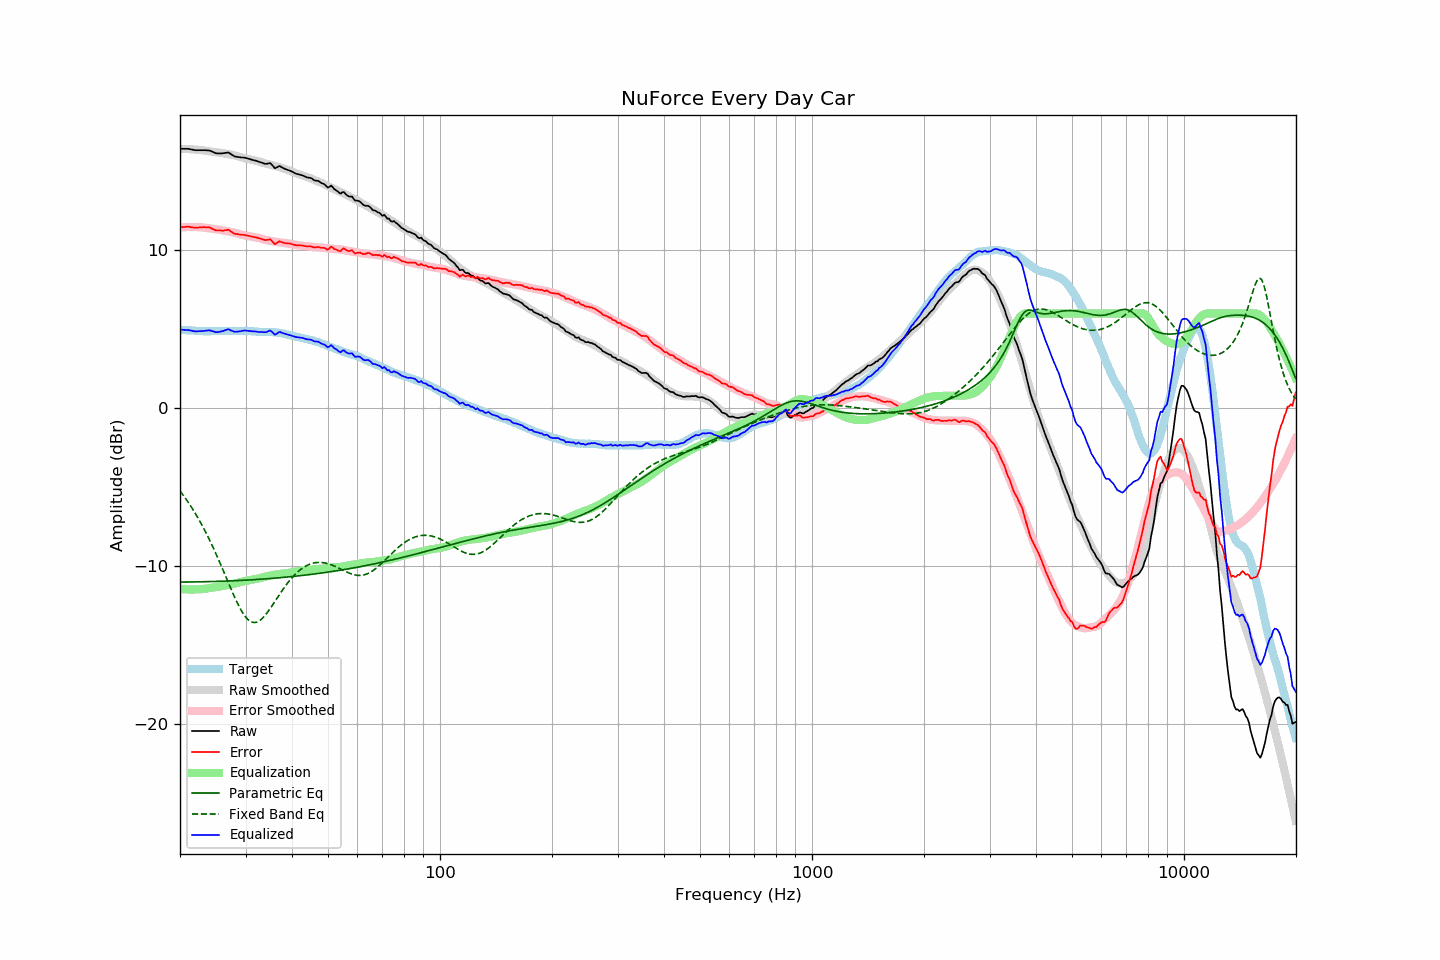

The file beside this chart, header and first rows:
frequency, raw, error, smoothed, error_smoothed, equalization, parametric_eq, fixed_band_eq, equalized_raw, equalized_smoothed, target
20.00, 16.43, 11.45, 16.42, 11.45, -11.45, -11.01, -5.24, 4.98, 4.98, 4.97
20.20, 16.43, 11.46, 16.42, 11.46, -11.46, -11.01, -5.37, 4.97, 4.97, 4.96
20.40, 16.43, 11.47, 16.42, 11.46, -11.46, -11.01, -5.51, 4.96, 4.96, 4.95
20.61, 16.43, 11.47, 16.42, 11.47, -11.47, -11.01, -5.65, 4.96, 4.95, 4.95
20.81, 16.43, 11.49, 16.41, 11.47, -11.47, -11.01, -5.79, 4.95, 4.94, 4.93
21.02, 16.43, 11.49, 16.41, 11.48, -11.48, -11.01, -5.94, 4.95, 4.93, 4.93
21.23, 16.41, 11.48, 16.40, 11.48, -11.48, -11.00, -6.09, 4.93, 4.92, 4.92
21.44, 16.39, 11.45, 16.39, 11.48, -11.48, -11.00, -6.25, 4.91, 4.92, 4.93
21.66, 16.37, 11.44, 16.39, 11.48, -11.48, -11.00, -6.41, 4.89, 4.91, 4.92
21.87, 16.35, 11.43, 16.38, 11.47, -11.47, -11.00, -6.57, 4.87, 4.90, 4.91
22.09, 16.34, 11.44, 16.37, 11.47, -11.47, -11.00, -6.74, 4.86, 4.90, 4.90
22.31, 16.34, 11.44, 16.36, 11.47, -11.47, -11.00, -6.92, 4.87, 4.89, 4.90
22.54, 16.34, 11.45, 16.35, 11.46, -11.46, -10.99, -7.09, 4.87, 4.89, 4.89
22.76, 16.34, 11.45, 16.34, 11.46, -11.46, -10.99, -7.28, 4.88, 4.89, 4.89
22.99, 16.34, 11.46, 16.33, 11.45, -11.45, -10.99, -7.46, 4.89, 4.88, 4.88
23.22, 16.34, 11.47, 16.32, 11.44, -11.44, -10.99, -7.66, 4.90, 4.88, 4.87
23.45, 16.34, 11.46, 16.30, 11.43, -11.43, -10.99, -7.85, 4.91, 4.88, 4.88
23.69, 16.33, 11.46, 16.29, 11.41, -11.41, -10.98, -8.05, 4.91, 4.87, 4.87
23.92, 16.32, 11.46, 16.27, 11.40, -11.40, -10.98, -8.26, 4.93, 4.87, 4.87
24.16, 16.29, 11.42, 16.25, 11.38, -11.38, -10.98, -8.47, 4.92, 4.87, 4.88
24.40, 16.24, 11.36, 16.24, 11.36, -11.36, -10.98, -8.69, 4.88, 4.88, 4.88
24.65, 16.21, 11.32, 16.23, 11.35, -11.35, -10.97, -8.91, 4.86, 4.88, 4.88
24.89, 16.16, 11.27, 16.21, 11.34, -11.34, -10.97, -9.13, 4.82, 4.88, 4.88
25.14, 16.14, 11.25, 16.20, 11.32, -11.32, -10.97, -9.36, 4.81, 4.88, 4.88
25.39, 16.14, 11.25, 16.19, 11.31, -11.31, -10.96, -9.59, 4.83, 4.88, 4.88
25.65, 16.14, 11.25, 16.18, 11.29, -11.29, -10.96, -9.83, 4.85, 4.89, 4.88
25.91, 16.14, 11.25, 16.16, 11.27, -11.27, -10.96, -10.06, 4.87, 4.89, 4.89
26.16, 16.15, 11.25, 16.14, 11.25, -11.25, -10.95, -10.30, 4.90, 4.89, 4.90
26.43, 16.17, 11.27, 16.12, 11.23, -11.23, -10.95, -10.54, 4.94, 4.89, 4.90
26.69, 16.18, 11.28, 16.10, 11.21, -11.21, -10.94, -10.79, 4.97, 4.89, 4.90
26.96, 16.20, 11.30, 16.09, 11.19, -11.19, -10.94, -11.03, 5.00, 4.89, 4.90
27.23, 16.14, 11.24, 16.07, 11.18, -11.18, -10.94, -11.27, 4.96, 4.90, 4.89
27.50, 16.07, 11.17, 16.05, 11.16, -11.16, -10.93, -11.51, 4.91, 4.90, 4.89
27.77, 16.00, 11.10, 16.03, 11.13, -11.13, -10.93, -11.74, 4.87, 4.90, 4.90
28.05, 15.95, 11.04, 16.01, 11.11, -11.11, -10.92, -11.97, 4.84, 4.90, 4.90
28.33, 15.93, 11.04, 15.98, 11.08, -11.08, -10.92, -12.19, 4.84, 4.90, 4.89
28.62, 15.91, 11.02, 15.95, 11.05, -11.05, -10.91, -12.40, 4.85, 4.90, 4.89
28.90, 15.90, 11.00, 15.92, 11.03, -11.03, -10.91, -12.60, 4.87, 4.90, 4.90
29.19, 15.88, 10.98, 15.89, 11.00, -11.00, -10.90, -12.79, 4.88, 4.90, 4.90
29.48, 15.88, 10.98, 15.86, 10.97, -10.97, -10.90, -12.96, 4.90, 4.89, 4.89
29.78, 15.87, 10.97, 15.84, 10.95, -10.95, -10.89, -13.11, 4.92, 4.89, 4.89
30.08, 15.85, 10.94, 15.81, 10.93, -10.93, -10.89, -13.24, 4.92, 4.89, 4.90
30.38, 15.82, 10.93, 15.80, 10.91, -10.91, -10.88, -13.36, 4.90, 4.88, 4.89
30.68, 15.79, 10.91, 15.77, 10.90, -10.90, -10.88, -13.44, 4.89, 4.88, 4.88
30.99, 15.76, 10.88, 15.75, 10.88, -10.88, -10.87, -13.51, 4.88, 4.87, 4.88
31.30, 15.73, 10.86, 15.72, 10.85, -10.85, -10.86, -13.55, 4.87, 4.87, 4.86
31.61, 15.70, 10.83, 15.69, 10.83, -10.83, -10.86, -13.57, 4.86, 4.86, 4.86
31.93, 15.68, 10.83, 15.67, 10.82, -10.82, -10.85, -13.56, 4.86, 4.86, 4.85
32.24, 15.64, 10.80, 15.65, 10.80, -10.80, -10.84, -13.53, 4.84, 4.85, 4.85
32.57, 15.61, 10.77, 15.63, 10.78, -10.78, -10.84, -13.48, 4.83, 4.85, 4.84
32.89, 15.58, 10.74, 15.59, 10.75, -10.75, -10.83, -13.41, 4.82, 4.84, 4.83
33.22, 15.55, 10.71, 15.56, 10.72, -10.72, -10.82, -13.33, 4.83, 4.84, 4.83
33.55, 15.51, 10.68, 15.52, 10.69, -10.69, -10.82, -13.22, 4.81, 4.83, 4.83
33.89, 15.48, 10.64, 15.50, 10.67, -10.67, -10.81, -13.11, 4.81, 4.83, 4.84
34.23, 15.48, 10.65, 15.47, 10.64, -10.64, -10.80, -12.98, 4.83, 4.83, 4.82
34.57, 15.50, 10.67, 15.45, 10.62, -10.62, -10.79, -12.84, 4.87, 4.82, 4.82
34.92, 15.53, 10.71, 15.42, 10.60, -10.60, -10.79, -12.70, 4.93, 4.82, 4.82
35.27, 15.44, 10.61, 15.39, 10.58, -10.58, -10.78, -12.55, 4.86, 4.82, 4.82
35.62, 15.32, 10.50, 15.37, 10.56, -10.56, -10.77, -12.39, 4.76, 4.81, 4.81
35.97, 15.20, 10.39, 15.34, 10.54, -10.54, -10.76, -12.24, 4.65, 4.80, 4.81
... 635 more rows
